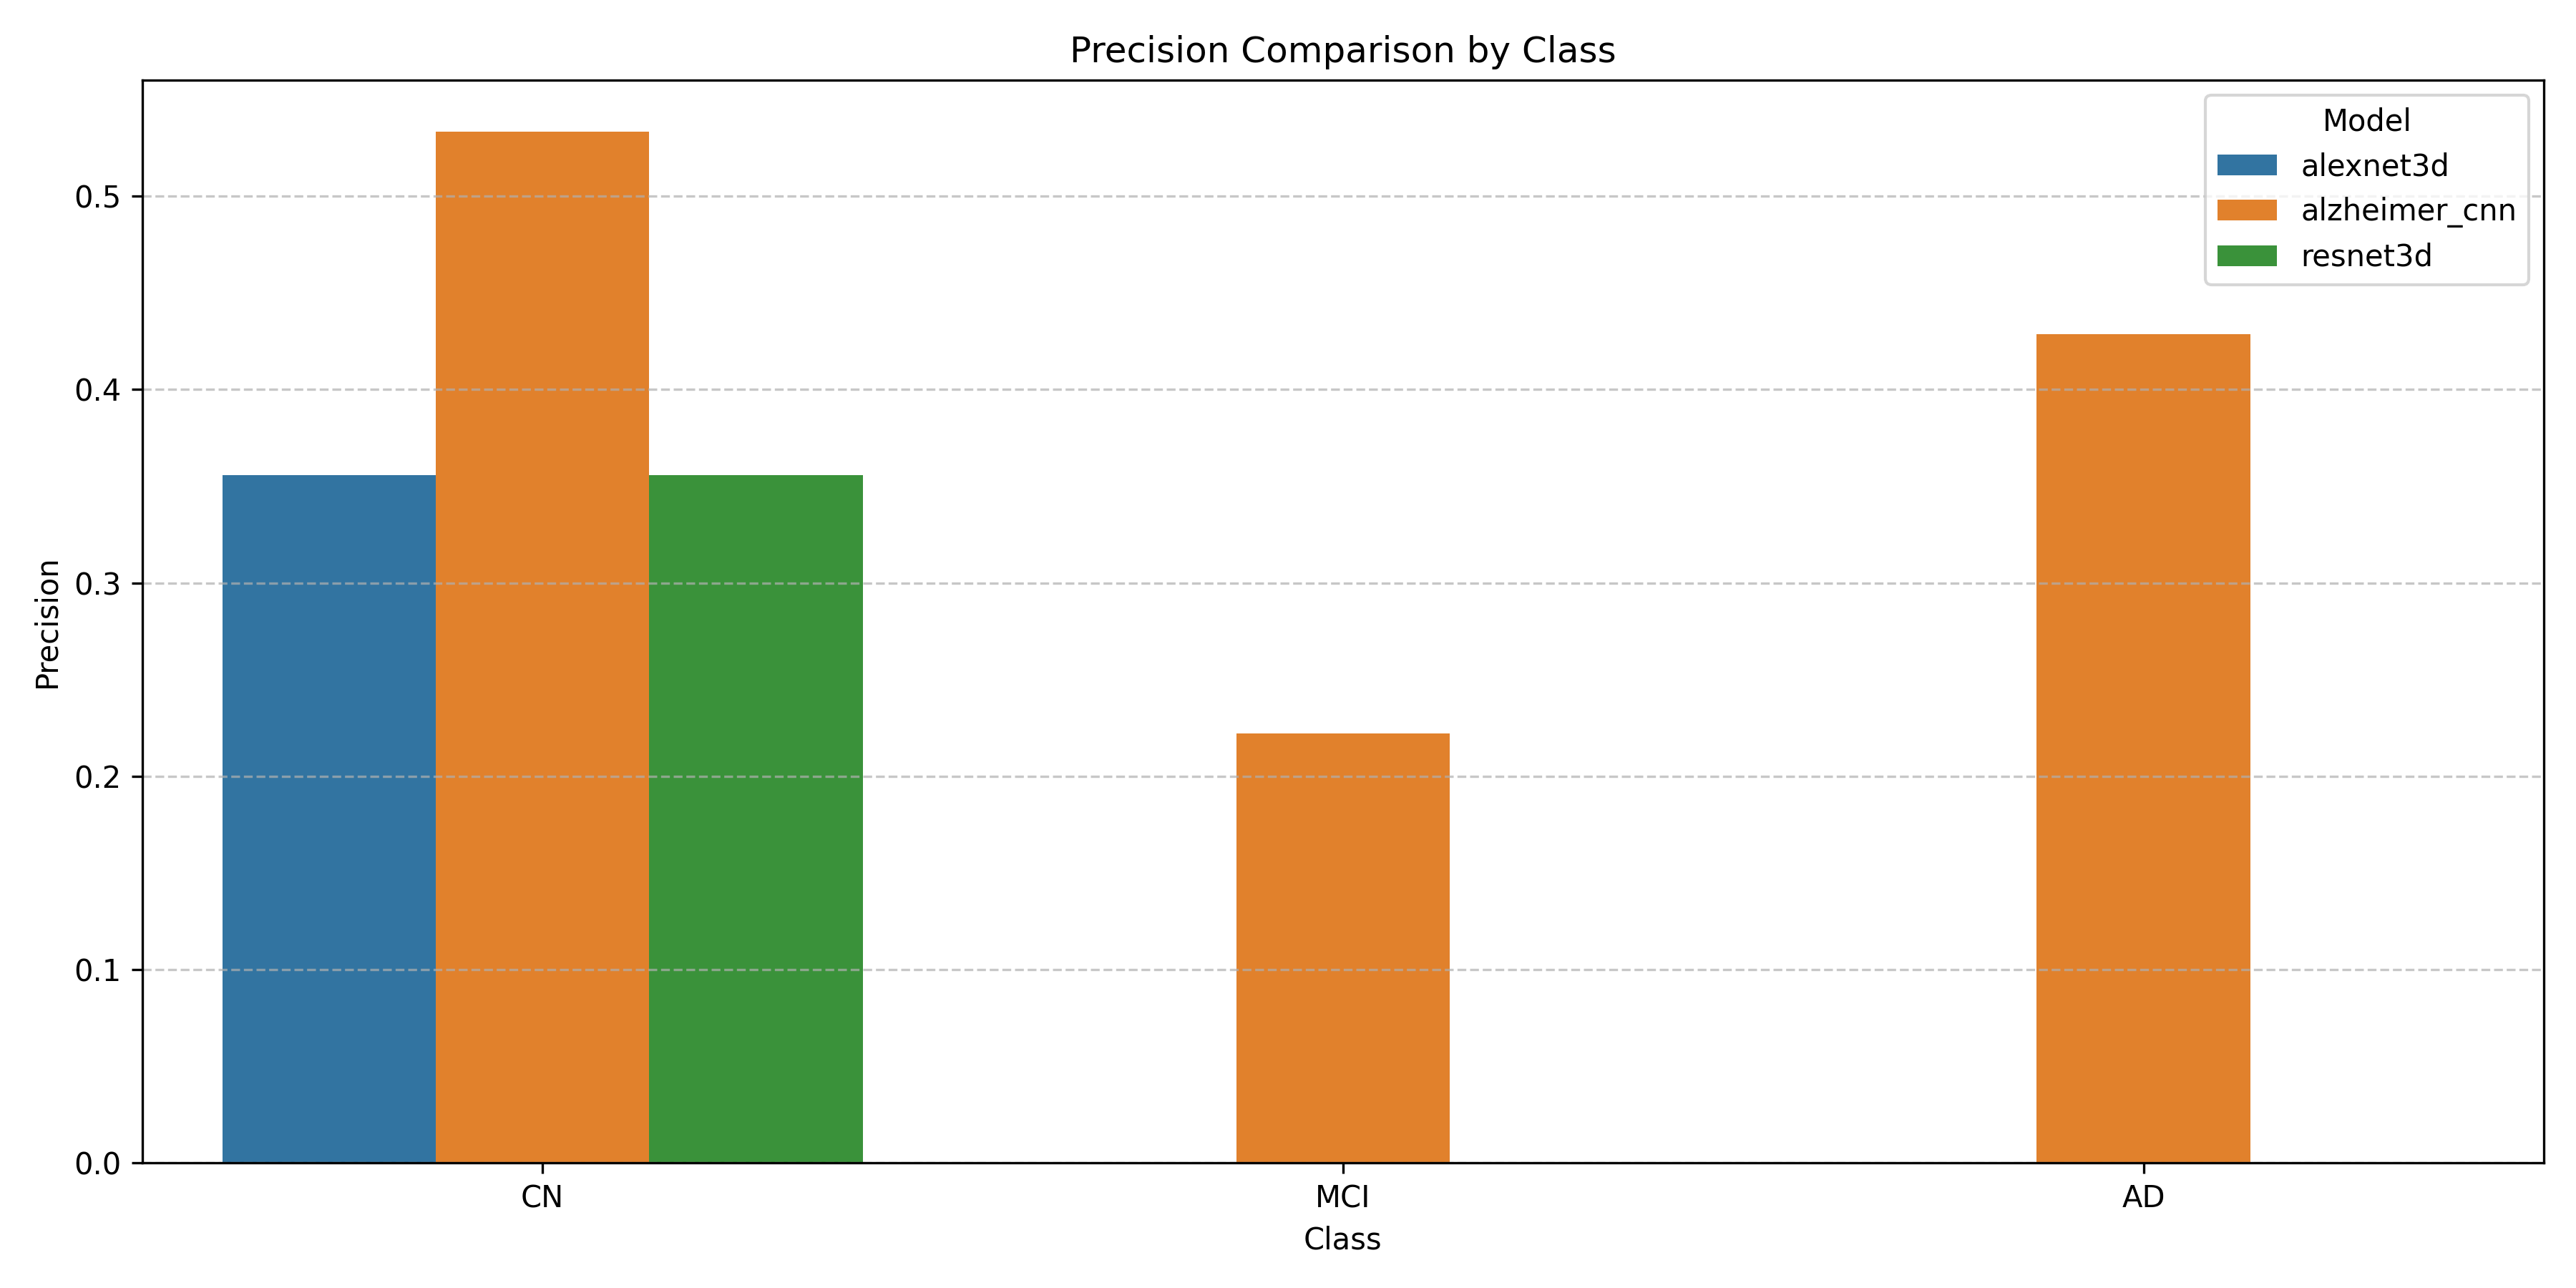

Source data for this figure (header and first rows):
Model, Class, Precision
alexnet3d, CN, 0.3556
alexnet3d, MCI, 0.0
alexnet3d, AD, 0.0
alzheimer_cnn, CN, 0.5333
alzheimer_cnn, MCI, 0.2222
alzheimer_cnn, AD, 0.4286
resnet3d, CN, 0.3556
resnet3d, MCI, 0.0
resnet3d, AD, 0.0
